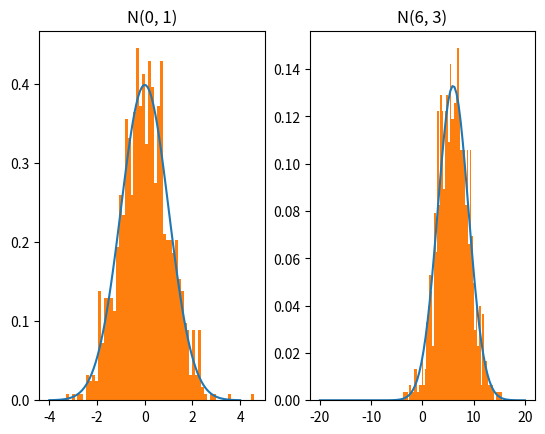

This figure's Python source:
"""Samples from normal distribution using Box-Muller transformation.

The transformation is applied to the bivariate normal distribution.
"""
import typing as t

import numpy as np


def sample_normal(num_inst: int = 1,
                  loc: float = 0.0,
                  scale: float = 1.0,
                  random_state: t.Optional[int] = None) -> np.ndarray:
    """Sample ``num_inst`` instances from normal distribution.

    Arguments
    ---------
    num_inst : :obj:`int`
        Number of samples to output.

    loc : :obj:`float`
       Mean of the normal distribution.

    scale : :obj:`float`
        Standard deviation (not the variance!) of the normal distribution.

    random_state : :obj:`int`, optional
        If not None, set numpy random seed before the first sampling.

    Returns
    -------
    :obj:`np.ndarray`
        Samples of the normal distribution with ``loc`` mean and ``scale``
        standard deviation.

    Notes
    -----
    Uses the Box-Muller bivariate transformation, which maps two samples
    from the Uniform Distribution U(0, 1) into two samples of the Normal
    Distribution N(0, 1).
    """
    if random_state is not None:
        np.random.seed(random_state)

    remove_extra_inst = False

    if num_inst % 2:
        num_inst += 1
        remove_extra_inst = True

    uniform_samples = np.random.uniform(0, 1, size=(2, num_inst // 2))

    aux_1 = np.sqrt(-2 * np.log(uniform_samples[0, :]))
    aux_2 = 2 * np.pi * uniform_samples[1, :]

    samples = np.concatenate((aux_1 * np.cos(aux_2), aux_1 * np.sin(aux_2)))

    samples = loc + scale * samples

    if remove_extra_inst:
        return samples[1:]

    return samples


def _test():
    import matplotlib.pyplot as plt
    import scipy.stats

    plt.subplot(1, 2, 1)
    vals = np.linspace(-4, 4, 100)
    plt.plot(vals, scipy.stats.norm(loc=0, scale=1).pdf(vals))
    samples = sample_normal(num_inst=1000, random_state=16)
    plt.hist(samples, bins=64, density=True)
    plt.title("N(0, 1)")

    plt.subplot(1, 2, 2)
    vals = np.linspace(-20, 20, 100)
    plt.plot(vals, scipy.stats.norm(loc=6, scale=3).pdf(vals))
    samples = sample_normal(loc=6, scale=3, num_inst=1000, random_state=32)
    plt.hist(samples, bins=64, density=True)
    plt.title("N(6, 3)")

    plt.show()


if __name__ == "__main__":
    _test()
